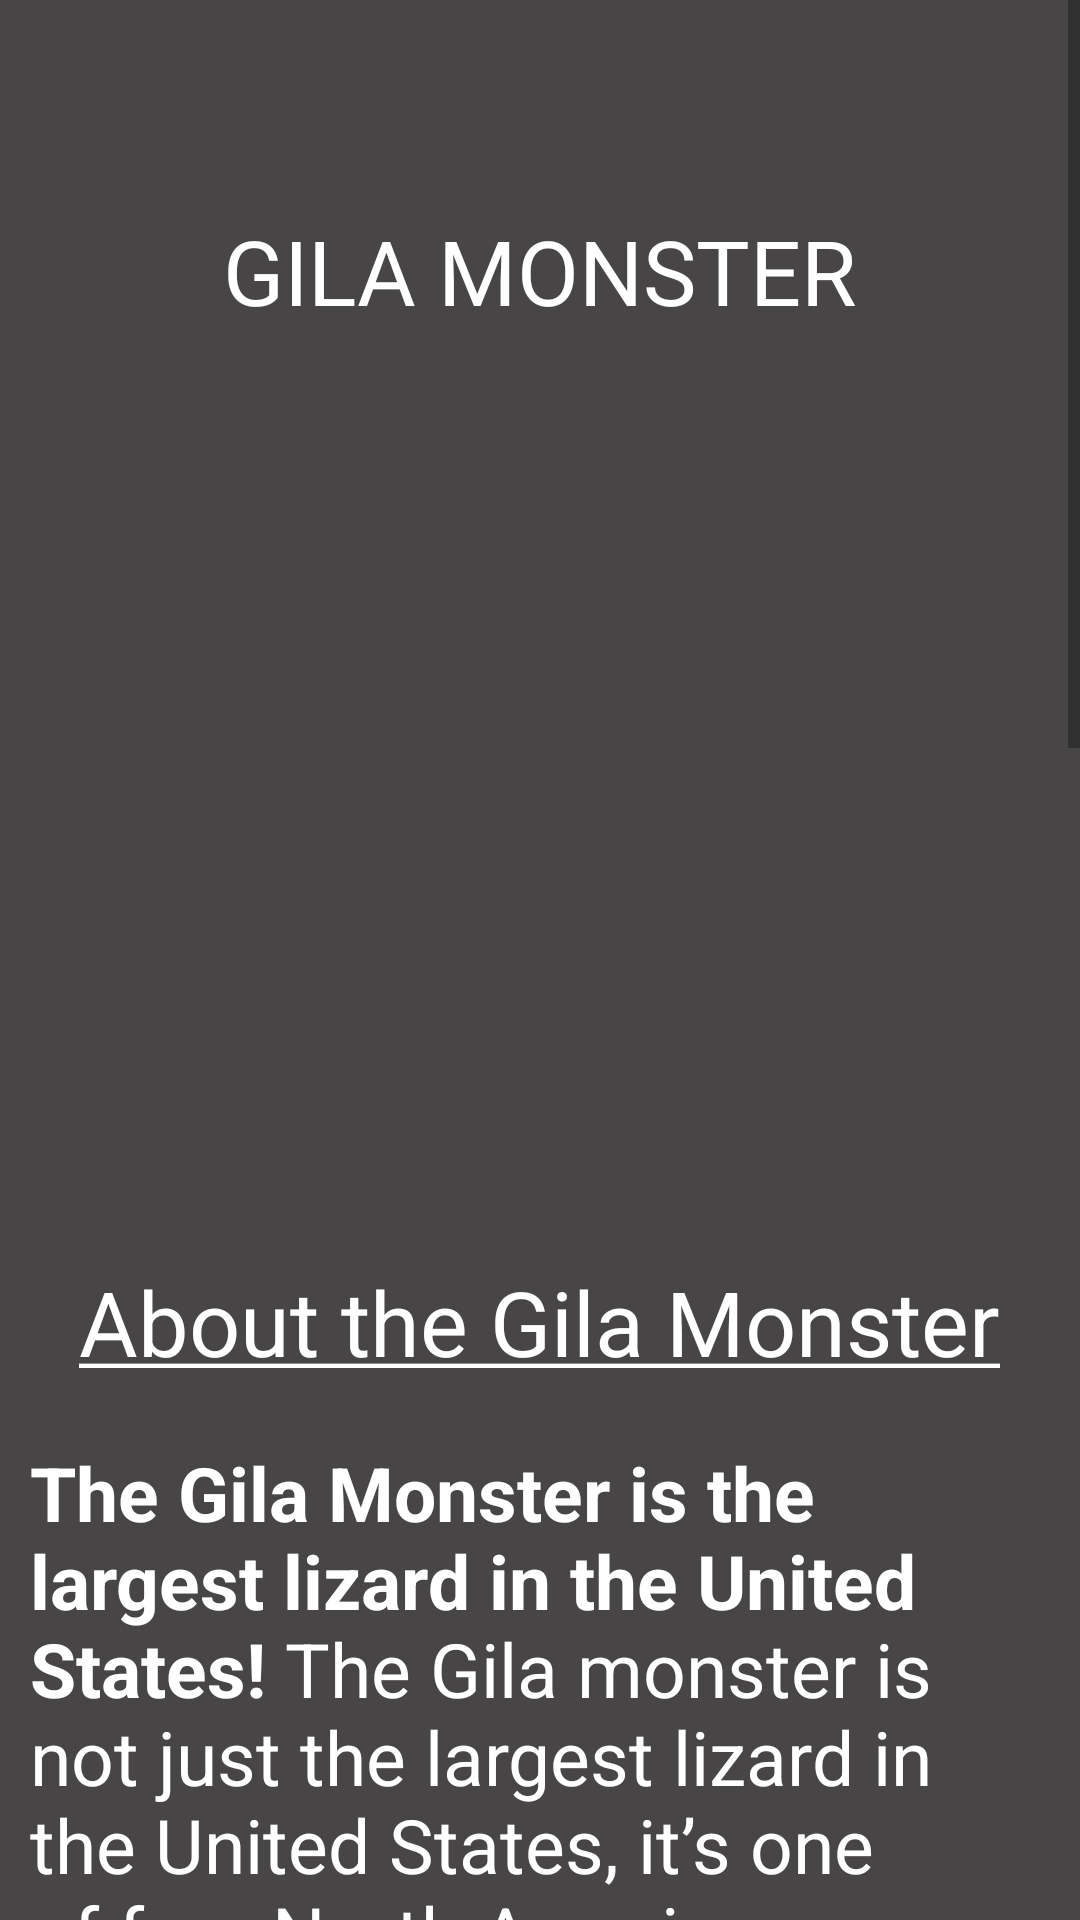

The Android layout XML behind this screen, and the referenced resources:
<!-- AndroidManifest.xml: application theme Theme.Practical2 -->
<!-- res/layout/activity_gila__monster__details.xml -->
<?xml version="1.0" encoding="utf-8"?>
<LinearLayout xmlns:android="http://schemas.android.com/apk/res/android"
    xmlns:app="http://schemas.android.com/apk/res-auto"
    android:layout_width="match_parent"
    android:layout_height="wrap_content"
    android:background="#474545"
    android:orientation="vertical">

    <ScrollView
        android:layout_width="match_parent"
        android:layout_height="match_parent">

        <LinearLayout
            android:layout_width="match_parent"
            android:layout_height="wrap_content"
            android:orientation="vertical">

            <TextView
                android:id="@+id/tvGilaMonsterTitle"
                android:layout_width="wrap_content"
                android:layout_height="wrap_content"
                android:layout_gravity="center"
                android:layout_marginVertical="40dp"
                android:padding="30dp"
                android:textSize="30sp"
                android:textColor="@color/white"
                android:text="@string/tvGilaMonsterTitle" />

            <ImageView
                android:id="@+id/ivGilaMonster"
                android:layout_width="match_parent"
                android:layout_height="230dp" />

            <LinearLayout
                android:layout_width="match_parent"
                android:layout_height="match_parent"
                android:orientation="vertical">

                <TextView
                    android:id="@+id/tvGilaMonsterAbout"
                    android:layout_width="wrap_content"
                    android:layout_height="wrap_content"
                    android:layout_gravity="center"
                    android:textSize="30sp"
                    android:padding="10dp"
                    android:textColor="@color/white"
                    android:text="@string/tvGilaMonsterAbout" />

                <TextView
                    android:id="@+id/tvGilaMonsterDetails"
                    android:layout_width="match_parent"
                    android:layout_height="wrap_content"
                    android:textSize="25sp"
                    android:padding="10dp"
                    android:textColor="@color/white"
                    android:text="@string/tvGilaMonsterDetails" />

                <View
                    android:layout_width="match_parent"
                    android:layout_height="1dp"
                    android:background="@color/black" />
            </LinearLayout>

            <LinearLayout
                android:layout_width="match_parent"
                android:layout_height="match_parent"
                android:orientation="vertical">

                <TextView
                    android:id="@+id/tvGilaMonsterFacts"
                    android:layout_width="wrap_content"
                    android:layout_height="wrap_content"
                    android:layout_gravity="center"
                    android:textSize="30sp"
                    android:textColor="@color/white"
                    android:text="@string/tvFacts" />

                <TextView
                    android:id="@+id/tvGilaMonsterFact1"
                    android:layout_width="match_parent"
                    android:layout_height="wrap_content"
                    android:layout_marginVertical="10dp"
                    android:textSize="25sp"
                    android:padding="10dp"
                    android:textColor="@color/white"
                    android:text="@string/tvGilaMonsterFact1" />

                <TextView
                    android:id="@+id/tvGilaMonsterFact2"
                    android:layout_width="match_parent"
                    android:layout_height="wrap_content"
                    android:layout_marginVertical="10dp"
                    android:textSize="25sp"
                    android:padding="10dp"
                    android:textColor="@color/white"
                    android:text="@string/tvGilaMonsterFact2" />

                <TextView
                    android:id="@+id/tvGilaMonsterFact3"
                    android:layout_width="match_parent"
                    android:layout_height="wrap_content"
                    android:layout_marginVertical="10dp"
                    android:textSize="25sp"
                    android:padding="10dp"
                    android:textColor="@color/white"
                    android:text="@string/tvGilaMonsterFact3" />

                <TextView
                    android:id="@+id/tvGilaMonsterFact4"
                    android:layout_width="match_parent"
                    android:layout_height="wrap_content"
                    android:layout_marginVertical="10dp"
                    android:textSize="25sp"
                    android:padding="10dp"
                    android:textColor="@color/white"
                    android:text="@string/tvGilaMonsterFact4" />
            </LinearLayout>

            <View
                android:layout_width="match_parent"
                android:layout_height="1dp"
                android:background="@color/black" />

            <Button
                android:id="@+id/btnToPage"
                android:layout_width="wrap_content"
                android:layout_height="wrap_content"
                android:layout_gravity="center"
                android:textColor="@color/white"
                android:text="@string/btnClickToLearnMore" />

        </LinearLayout>
    </ScrollView>

</LinearLayout>
<!-- resources referenced by this layout -->
<resources>
  <string name="btnClickToLearnMore">Click here to learn more!</string>
  <string name="tvFacts"><u>Facts about the animal!</u></string>
  <string name="tvGilaMonsterAbout"><u>About the Gila Monster</u></string>
  <string name="tvGilaMonsterDetails"><b>The Gila Monster is the largest lizard in the United States!</b>
          The Gila monster is not just the largest lizard in the United States, it’s one of four North American
          lizards that are venomous. The others are species of Mexican beaded lizards that are found in
          Guatemala and Mexico. Despite its venom, the Gila monster is a rather lethargic animal and is not
          dangerous to humans. Found in the Mexican Sonora and the southwestern United States,
          its conservation status is near threatened.</string>
  <string name="tvGilaMonsterFact1">A group of Gila monsters is called a lounge.</string>
  <string name="tvGilaMonsterFact2">They go into a state called “brumation,”
          which is hibernation for cold-blooded animals.</string>
  <string name="tvGilaMonsterFact3">They store fat in their tails.
          This allows them to fast for months.</string>
  <string name="tvGilaMonsterFact4">The Gila monster has grooves
          in its teeth through which it injects venom.</string>
  <string name="tvGilaMonsterTitle">GILA MONSTER</string>
  <style name="Theme.Practical2" parent="Theme.MaterialComponents.DayNight.DarkActionBar">
          
          <item name="colorPrimary">@color/purple_500</item>
          <item name="colorPrimaryVariant">@color/purple_700</item>
          <item name="colorOnPrimary">@color/white</item>
          
          <item name="colorSecondary">@color/teal_200</item>
          <item name="colorSecondaryVariant">@color/teal_700</item>
          <item name="colorOnSecondary">@color/black</item>
          
          <item name="android:statusBarColor" tools:targetApi="l">?attr/colorPrimaryVariant</item>
          
      </style>
  <!-- not gathered from this repository: default colours our renderer supplied (Android Studio template values) -->
  <color name="purple_500">#FF6200EE</color>
  <color name="purple_700">#FF3700B3</color>
  <color name="teal_200">#FF03DAC5</color>
  <color name="teal_700">#FF018786</color>
  <color name="black">#FF000000</color>
  <color name="white">#FFFFFFFF</color>
</resources>
